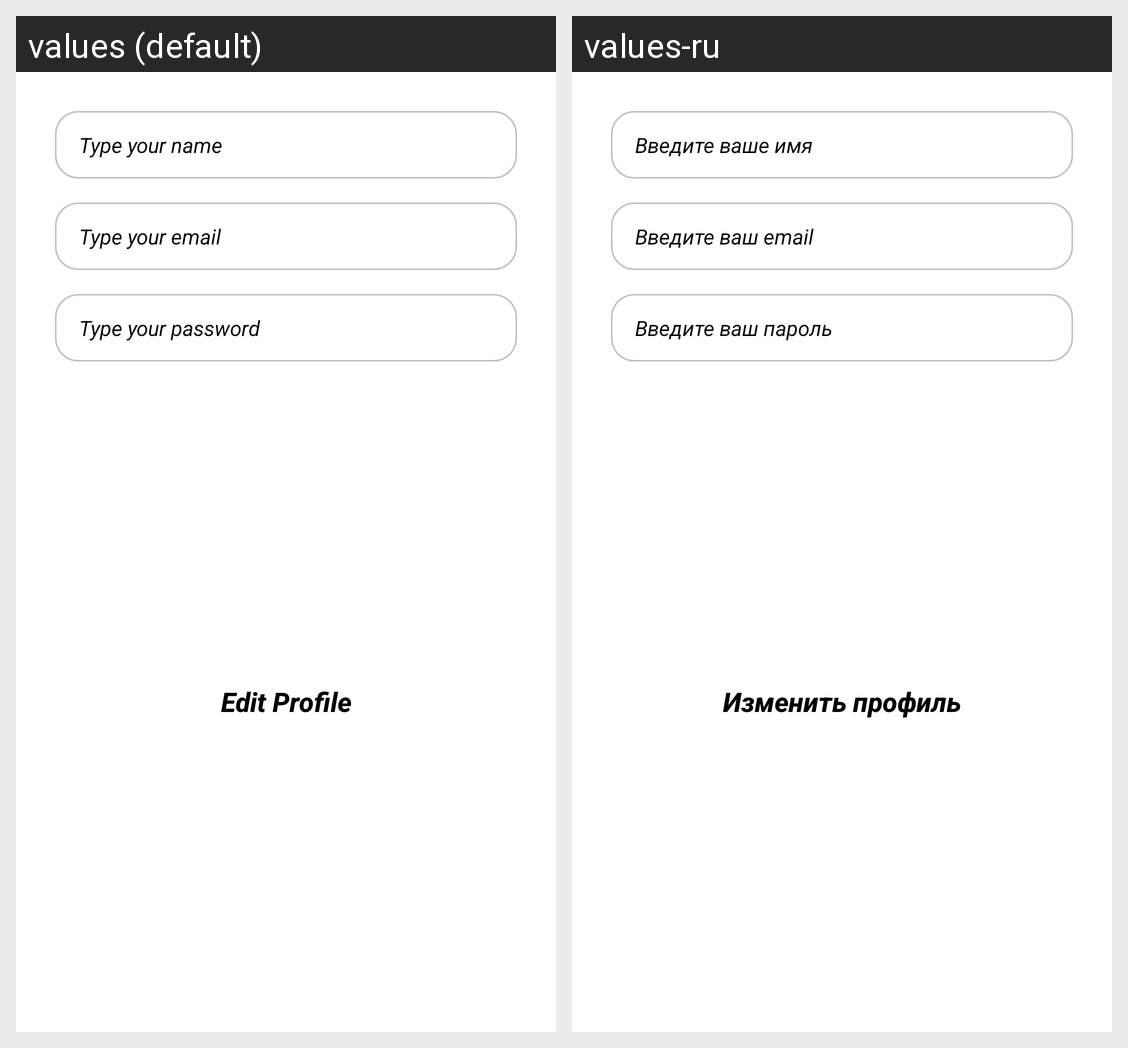

Strings drawn on this Android screen and how each of the app's shown locales translates them:
Android screen res/layout/edit_profile_dialog.xml rendered under 2 locales, left to right: values (default), values-ru. Device: Nexus 5 (rendered at 1080×1920; each locale shown at half size, 540×960, under a caption strip naming it); theme Theme.MyFirstApp.
Strings drawn on this screen, with the default value and each locale's value (text and hints the layout hard-codes, and strings that could not be matched under every locale, appear in the picture but are not listed):

type_your_name
  values: Type your name
  values-ru: Введите ваше имя

type_your_email
  values: Type your email
  values-ru: Введите ваш email

type_your_password
  values: Type your password
  values-ru: Введите ваш пароль

edit_profile
  values: Edit Profile
  values-ru: Изменить профиль
